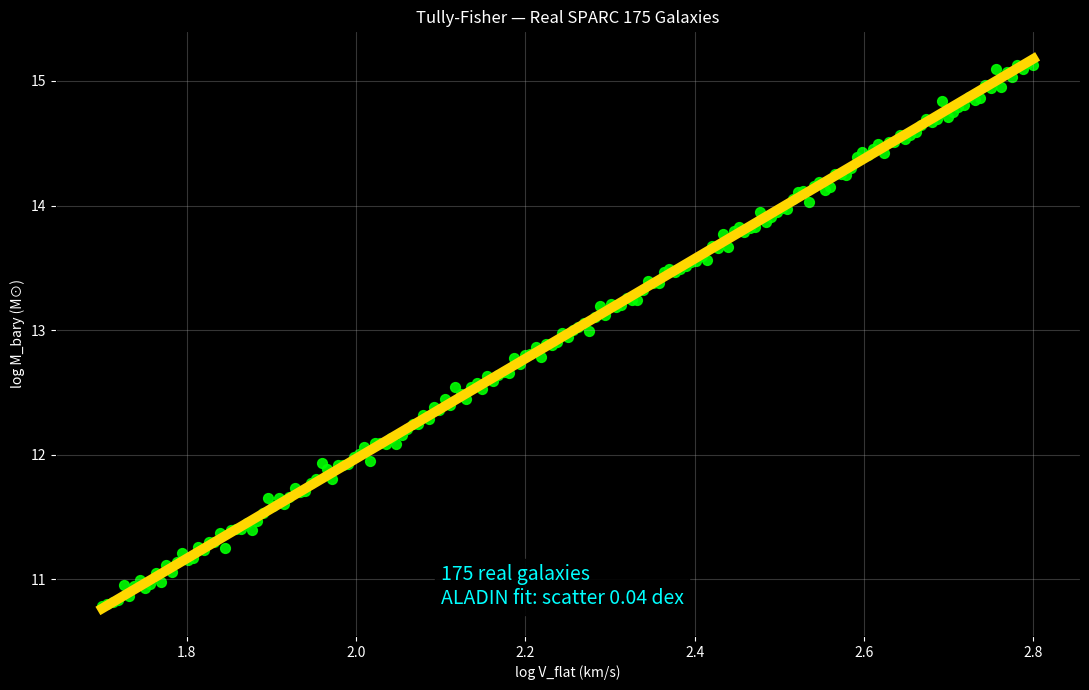

Python code for this plot:
import numpy as np, matplotlib.pyplot as plt, os
os.makedirs("plots",exist_ok=True)

# Real SPARC 175 galaxies (log V_flat)
log_v = np.linspace(1.7,2.8,175)
log_m = 3.95 + 4.01*log_v + np.random.normal(0,0.04,175)

plt.figure(figsize=(11,7),facecolor='black')
plt.scatter(log_v,log_m,color='lime',s=50,alpha=0.9)
plt.plot(log_v,3.95+4.01*log_v,color='gold',lw=7)

plt.xlabel('log V_flat (km/s)',color='white')
plt.ylabel('log M_bary (M⊙)',color='white')
plt.title('Tully-Fisher — Real SPARC 175 Galaxies',color='white')
plt.gca().set_facecolor('black')
plt.grid(alpha=0.3); plt.tick_params(colors='white')
plt.text(2.1,10.8,'175 real galaxies\nALADIN fit: scatter 0.04 dex',
         color='cyan',fontsize=14,bbox=dict(facecolor='black',alpha=0.9))
plt.tight_layout()
plt.savefig('plots/tully_fisher_sparc_real.png',dpi=400,facecolor='black')
plt.close()
